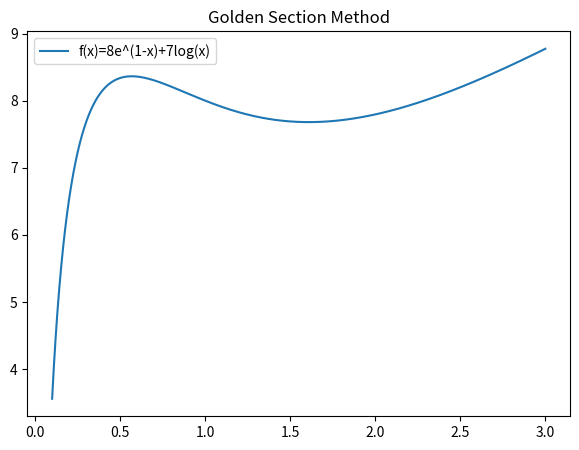

Recreate this plot in Python. (Note: this script raises an exception after producing the figure.)
'''一维搜索算法——黄金分割法
求解思路:黄金分割法确定最小值,给定初始值a和b,比较f(a)和f(b),
    若f1>f2,则最小值必在[a1,b]中,另a=a1,继续迭代
    若f1<f2,则最小值必在[a,a2]中,另b=a2,继续迭代
    终止条件是b-a<e
'''
import math
import numpy as np
from matplotlib import pyplot as plt

def function(x):                    #原函数待寻找最小值,注意此处x>0
    return 8*math.exp(1-x)+7*math.log(x)

fig0=plt.figure(figsize=(7,5))
X=np.linspace(0.1,3,2000)
Y=[]
for i in range(len(X)):
    Y.append(function(X[i]))
plt.plot(X,np.array(Y))             #绘出图像
plt.title("Golden Section Method")
plt.legend(["f(x)=8e^(1-x)+7log(x)"])

def Golden_section(a,b,e):          #黄金分割法求最小值,注意输入满足a<b
    a1=a+0.382*(b-a)
    a2=a+0.618*(b-a)
    f1=function(a1)
    f2=function(a2)
    while(b-a>e):                   #e为精度,当|a-b|<e时搜索停止
        print('Internal value:[a:%s  b:%s]'%(a,b))      #输出中间结果
        plt.scatter([a,b],[function(a),function(b)])    #在图上绘制中间结果
        if(f1>f2):                  #若f1>f2,则最小值必在[a1,b]中,另a=a1,继续迭代
            a=a1
            a1=a2
            a2=a+0.618*(b-a)
            f1=f2
            f2=function(a2)
        else:                       #若f1<f2,则最小值必在[a,a2]中,另b=a2,继续迭代
            b=a2
            a2=a1
            a1=a+0.382*(b-a)
            f2=f1
            f1=function(a1)
    plt.scatter([a,b],[function(a),function(b)])
    return a,b,(a+b)/2.0

a=float(input())
b=float(input())
e=0.23
a,b,x=Golden_section(a,b,e)
print('Final answer:[a:%s  b:%s]'%(a,b))
print('min:%f'%function(x))
plt.show()